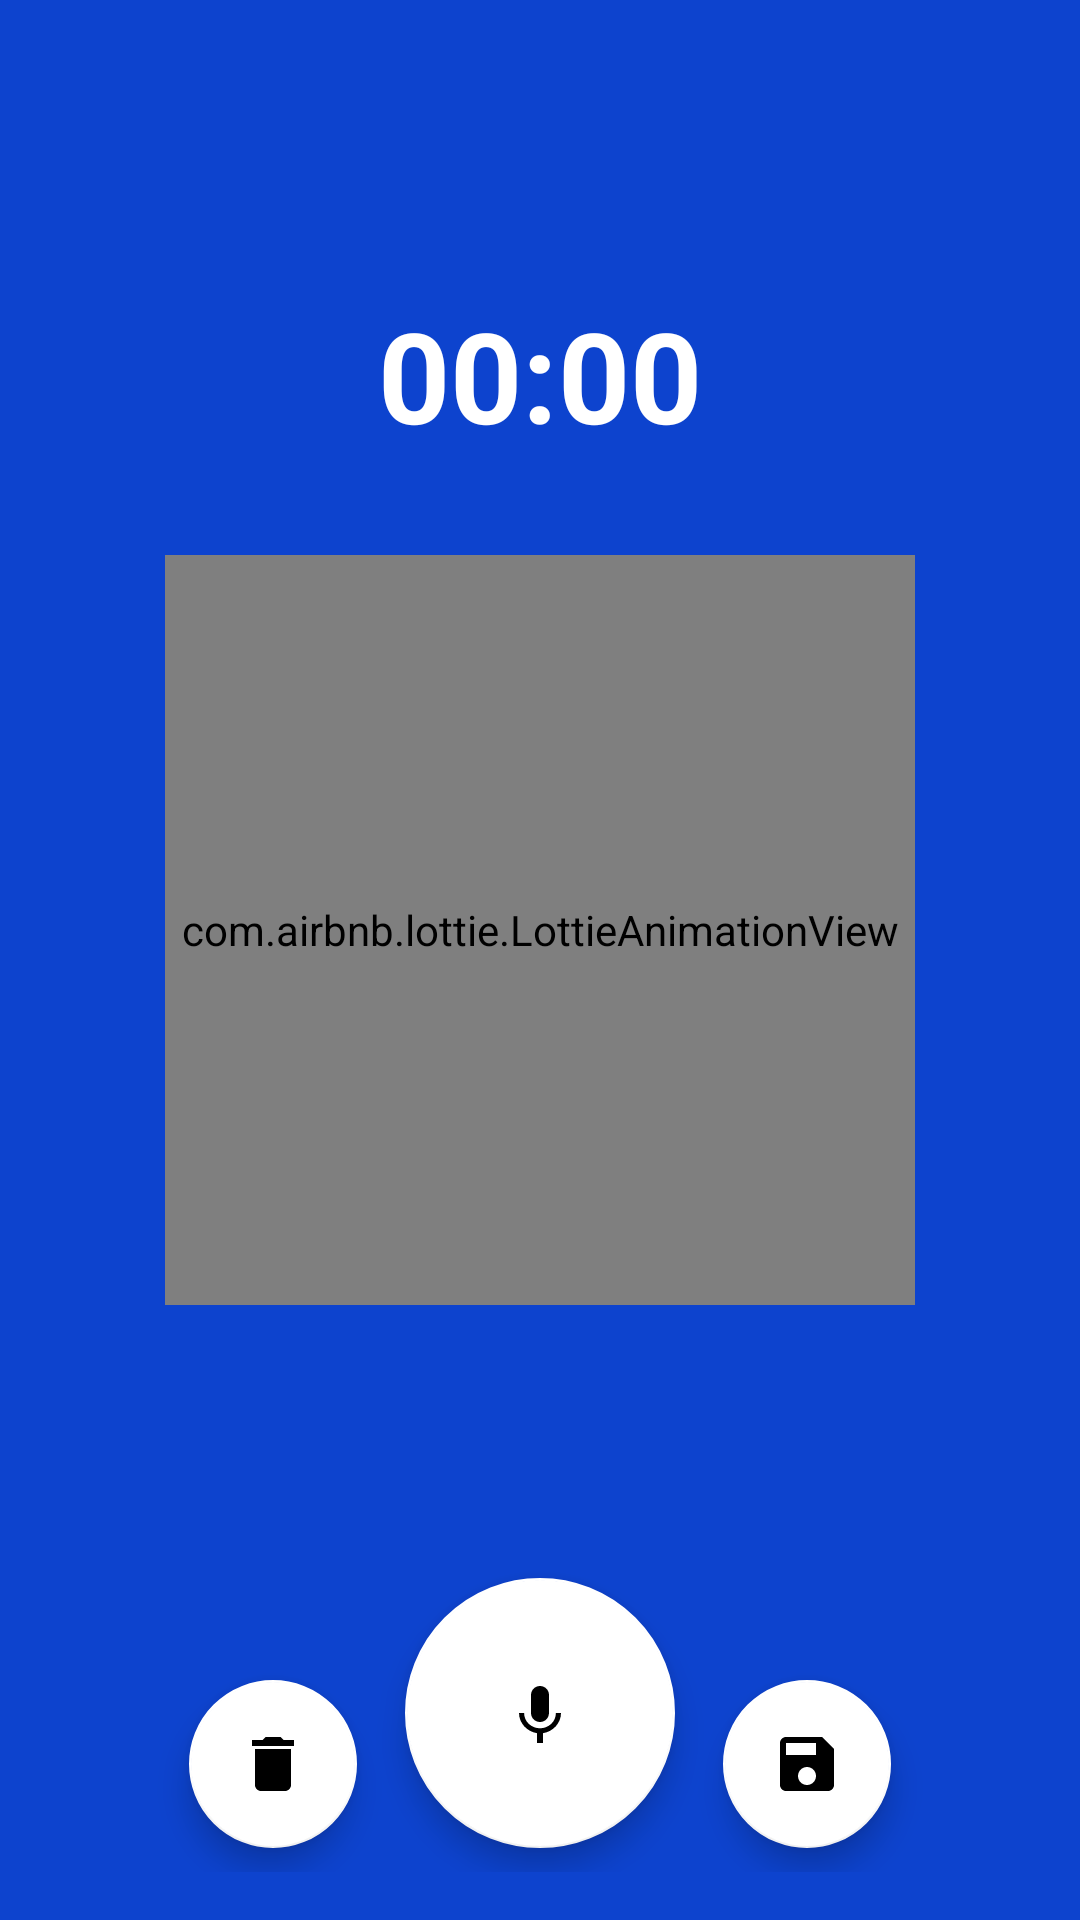

The Android layout XML behind this screen, and the referenced resources:
<!-- AndroidManifest.xml: application theme AppTheme -->
<!-- res/layout/activity_voice_record.xml -->
<?xml version="1.0" encoding="utf-8"?>
<layout xmlns:android="http://schemas.android.com/apk/res/android"
        xmlns:app="http://schemas.android.com/apk/res-auto">

<data>

</data>
    <RelativeLayout
            android:layout_width="match_parent"
            android:layout_height="match_parent"
            android:background="@color/colorAccent"
            android:gravity="center"
            android:orientation="vertical">



       <LinearLayout
               android:id="@+id/layoutCounter"
               android:layout_width="match_parent"
               android:layout_height="match_parent"
               android:gravity="center"
               android:layout_marginBottom="100dp"
               android:orientation="vertical">

           <Chronometer
                   android:id="@+id/txtChronometer"
                   android:layout_width="match_parent"
                   android:layout_height="wrap_content"
                   style="@style/TitleStyle"
                   android:gravity="center"
                   android:textColor="@color/color_title_light"
                   android:textSize="42sp"
                   android:visibility="visible"/>

        <com.airbnb.lottie.LottieAnimationView
                android:id="@+id/lottieLayer"
                android:layout_width="250dp"
                android:layout_height="250dp"
                android:layout_marginStart="8dp"
                android:layout_marginTop="32dp"
                android:layout_marginEnd="8dp"
                android:layout_marginBottom="8dp"
                app:lottie_autoPlay="false"
                app:lottie_colorFilter="@color/color_title_light"
                app:lottie_fileName="voice_progress.json"
                app:lottie_loop="true" />
       </LinearLayout>

    <LinearLayout
            android:id="@+id/layoutController"
            android:layout_width="match_parent"
            android:layout_height="wrap_content"
            android:layout_alignParentBottom="true"
            android:gravity="center|bottom"
            android:orientation="horizontal"
            android:padding="16dp">
        <com.google.android.material.floatingactionbutton.FloatingActionButton
                android:id="@+id/fabDelete"
                android:layout_width="wrap_content"
                android:layout_height="wrap_content"
                android:layout_margin="8dp"
                android:src="@drawable/ic_delete"
                app:backgroundTint="@android:color/white"
                app:fabSize="normal"
                app:layout_constraintBottom_toBottomOf="parent"
                app:layout_constraintEnd_toEndOf="parent"
                app:layout_constraintStart_toStartOf="parent" />

        <com.google.android.material.floatingactionbutton.FloatingActionButton
                android:id="@+id/fabRecord"
                android:layout_width="wrap_content"
                android:layout_height="wrap_content"
                android:layout_margin="8dp"
                android:src="@drawable/ic_microphone"
                app:backgroundTint="@android:color/white"
                app:fabCustomSize="90dp"
                app:layout_constraintBottom_toBottomOf="parent"
                app:layout_constraintEnd_toEndOf="parent"
                app:layout_constraintStart_toStartOf="parent" />

        <com.google.android.material.floatingactionbutton.FloatingActionButton
                android:id="@+id/fabSave"
                android:layout_width="wrap_content"
                android:layout_height="wrap_content"
                android:layout_margin="8dp"
                android:src="@drawable/ic_save"
                app:backgroundTint="@android:color/white"
                app:fabSize="normal"
                app:layout_constraintBottom_toBottomOf="parent"
                app:layout_constraintEnd_toEndOf="parent"
                app:layout_constraintStart_toStartOf="parent" />

    </LinearLayout>


</RelativeLayout></layout>
<!-- resources referenced by this layout -->
<resources>
  <color name="colorAccent">#0D43CE</color>
  <color name="color_title_light">#ffffff</color>
  <!-- drawable ic_delete (drawable) -->
  <vector xmlns:android="http://schemas.android.com/apk/res/android"
          android:width="240dp"
          android:height="240dp"
          android:viewportWidth="24.0"
          android:viewportHeight="24.0">
      <path
          android:fillColor="#FF000000"
          android:pathData="M6,19c0,1.1 0.9,2 2,2h8c1.1,0 2,-0.9 2,-2V7H6v12zM19,4h-3.5l-1,-1h-5l-1,1H5v2h14V4z"/>
  </vector>
  <!-- drawable ic_microphone (drawable) -->
  <vector xmlns:android="http://schemas.android.com/apk/res/android"
          android:width="240dp"
          android:height="240dp"
          android:viewportWidth="24.0"
          android:viewportHeight="24.0">
      <path
          android:fillColor="#FF000000"
          android:pathData="M12,15c1.66,0 2.99,-1.34 2.99,-3L15,6c0,-1.66 -1.34,-3 -3,-3S9,4.34 9,6v6c0,1.66 1.34,3 3,3zM17.3,12c0,3 -2.54,5.1 -5.3,5.1S6.7,15 6.7,12L5,12c0,3.42 2.72,6.23 6,6.72L11,22h2v-3.28c3.28,-0.48 6,-3.3 6,-6.72h-1.7z"/>
  </vector>
  <!-- drawable ic_save (drawable) -->
  <vector android:height="240dp" android:viewportHeight="24.0"
      android:viewportWidth="24.0" android:width="240dp" xmlns:android="http://schemas.android.com/apk/res/android">
      <path android:fillColor="#FF000000" android:pathData="M17,3L5,3c-1.11,0 -2,0.9 -2,2v14c0,1.1 0.89,2 2,2h14c1.1,0 2,-0.9 2,-2L21,7l-4,-4zM12,19c-1.66,0 -3,-1.34 -3,-3s1.34,-3 3,-3 3,1.34 3,3 -1.34,3 -3,3zM15,9L5,9L5,5h10v4z"/>
  </vector>
  <style name="TitleStyle" parent="TextAppearance.AppCompat">
          <item name="android:textStyle">bold</item>
          <item name="android:textColor">@color/color_title</item>
          <item name="android:textSize">@dimen/text_title_size</item>
      </style>
  <style name="AppTheme" parent="Theme.MaterialComponents.Light.NoActionBar">
          
          <item name="colorPrimary">@color/colorPrimary</item>
          <item name="colorPrimaryDark">@color/colorPrimaryDark</item>
          <item name="colorAccent">@color/colorAccent</item>
          <item name="android:editTextStyle">@style/EditText</item>
      </style>
  <color name="color_title">#1B2024</color>
  <dimen name="text_title_size">18dp</dimen>
  <color name="colorPrimary">#0D43CE</color>
  <color name="colorPrimaryDark">#0334b4</color>
  <style name="EditText" parent="Base.Widget.AppCompat.EditText">
          <item name="android:textColor">@color/txt_input_color</item>
          <item name="android:textColorHint">@color/hint_input_color</item>
          <item name="android:gravity">start</item>
          <item name="fontPath">fonts/IRSANS_medium.ttf</item>
      </style>
  <color name="txt_input_color">#FF303030</color>
  <color name="hint_input_color">#FF2B4A83</color>
</resources>
